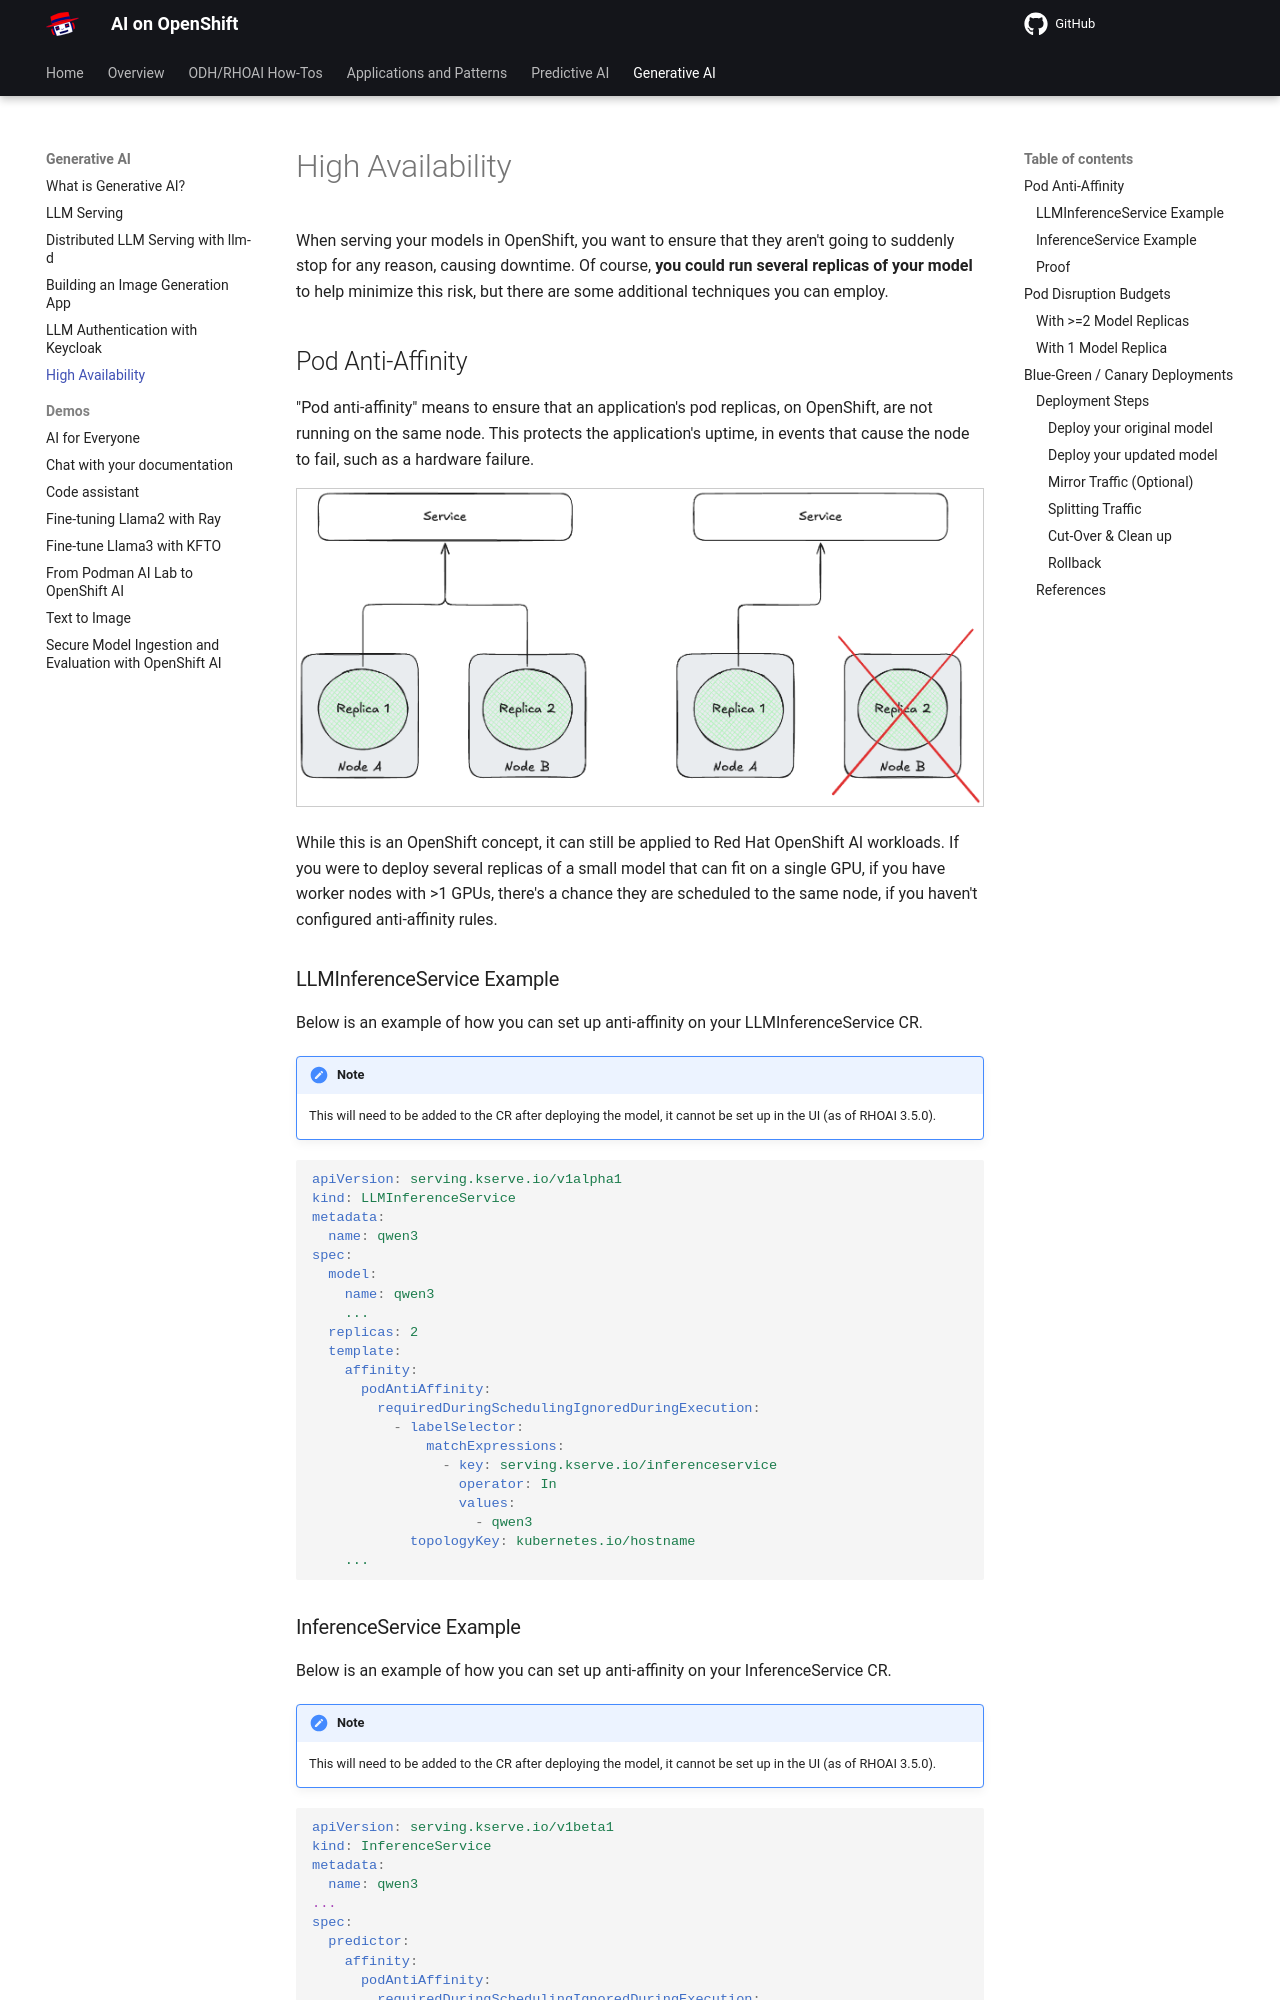

repository: rh-aiservices-bu/ai-on-openshift · page: generative-ai/high-availability/index.html · generator: mkdocs

# High Availability

When serving your models in OpenShift, you want to ensure that they aren't going to suddenly stop for any reason, causing downtime. Of course, **you could run several replicas of your model** to help minimize this risk, but there are some additional techniques you can employ.

## Pod Anti-Affinity

"Pod anti-affinity" means to ensure that an application's pod replicas, on OpenShift, are not running on the same node. This protects the application's uptime, in events that cause the node to fail, such as a hardware failure.

![image](./img/anti-affinity.png)

While this is an OpenShift concept, it can still be applied to Red Hat OpenShift AI workloads. If you were to deploy several replicas of a small model that can fit on a single GPU, if you have worker nodes with >1 GPUs, there's a chance they are scheduled to the same node, if you haven't configured anti-affinity rules.
